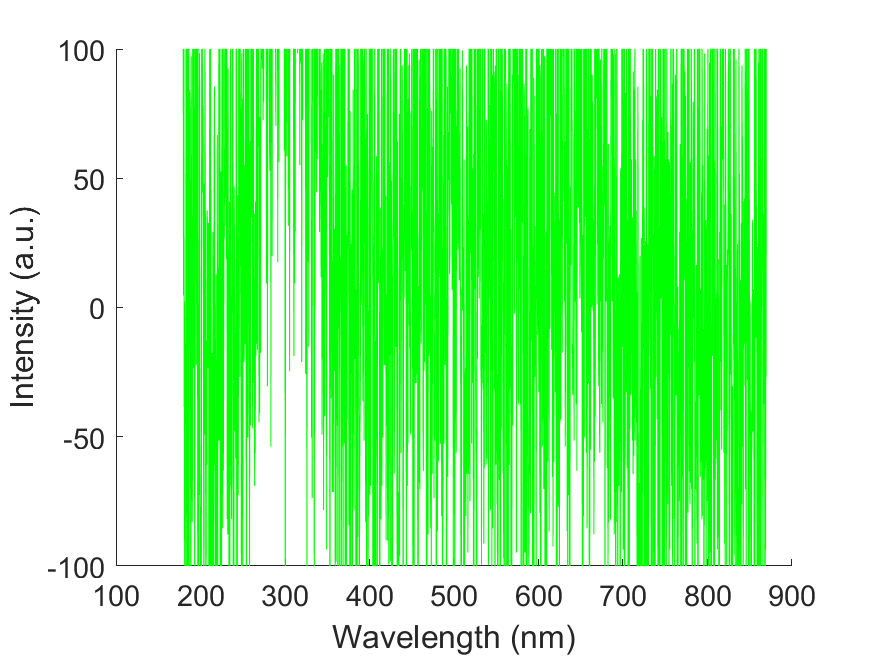

The table this chart was drawn from, first rows:
wavelength, intensity
178.8, 127.6
179.1, 127.6
179.5, 127.6
179.9, 4.68
180.3, 146.3
180.7, -38.62
181, 2.34
181.4, -279.7
181.8, -180.2
182.2, -14.05
182.6, -38.62
182.9, 104.2
183.3, -28.09
183.7, -118.2
184.1, 100.7
184.4, -325.3
184.8, -35.11
185.2, 107.7
185.6, -110
186, 143.9
186.3, -207.1
186.7, 36.28
187.1, 84.26
187.5, 77.23
187.9, 3.51
188.2, -62.03
188.6, -196.6
189, 97.13
189.4, 39.78
189.8, -46.8
190.1, -83.09
190.5, -63.19
190.9, 220
191.3, 97.14
191.7, -23.41
192, -9.36
192.4, 291.4
192.8, 63.19
193.2, -176.7
193.5, 67.88
193.9, 23.41
194.3, 207.1
194.7, 69.05
195.1, -22.23
195.4, 52.66
195.8, 31.6
196.2, 243.4
196.6, -45.63
196.9, -161.5
197.3, -308.9
197.7, -45.64
198.1, 107.7
198.4, -72.56
198.8, 98.31
199.2, 4.675
199.6, -100.6
200, -77.24
200.3, -131.1
200.7, -154.5
201.1, -77.24
... 1,988 more rows
